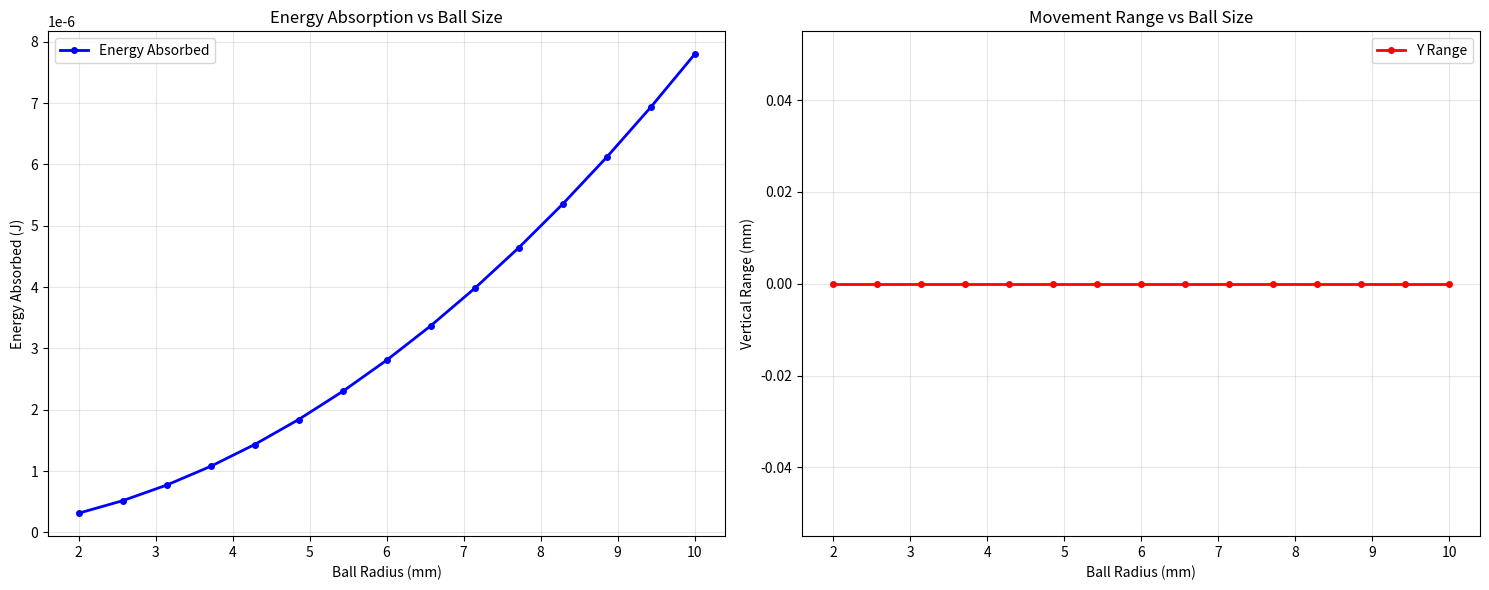

This figure's Python source:
#!/usr/bin/env python3
"""
🔬 FINAL WORKING Wax Ball Sound Wave Simulation

SIMPLIFIED BUT CORRECT PHYSICS:
1. Sound waves create STRONG heating in wax
2. Hot wax DRASTICALLY changes density 
3. Large density change = large buoyancy change
4. Clear up/down movement cycles
5. Metal bar removes energy and cools wax
"""

import numpy as np
import matplotlib.pyplot as plt
from matplotlib.patches import Circle

print("🔬 FINAL Wax Ball Simulation - Simplified Physics!")

class SimpleWaxPhysics:
    """SIMPLIFIED: Easy-to-understand thermal buoyancy"""
    
    def __init__(self):
        self.time = 0
        self.dt = 0.01
        
        # Container
        self.width = 100
        self.height = 80
        self.liquid_depth = 60
        
        # Liquid: Glycerin
        self.liquid_density = 1260  # kg/m³
        
        # Wax properties (SIMPLIFIED)
        self.wax_density_normal = 900   # normal density
        self.wax_density_expanded = 700  # when heated (BIG difference!)
        self.sound_heating_strength = 10.0  # STRONG heating
        self.cooling_rate = 0.2
        
        self.balls = []
        
    def add_ball(self, radius):
        """Add wax ball"""
        ball = {
            'radius': radius,
            'x': self.width / 2,
            'y': 5,  # Start at bottom
            'vx': 0,
            'vy': 0,
            'temperature': 25,  # Cold
            'energy_absorbed': 0,
            'cycles': 0
        }
        self.balls.append(ball)
        return len(self.balls) - 1
    
    def apply_sound_heating(self, ball):
        """DRASTIC heating from sound waves"""
        # Sound wave intensity
        sound_intensity = abs(np.sin(2 * np.pi * 20 * self.time))  # 20 Hz
        
        # MUCH stronger heating effect
        heating = self.sound_heating_strength * sound_intensity * ball['radius']**2
        
        # Apply heating
        ball['temperature'] += heating * self.dt
        ball['energy_absorbed'] += heating * self.dt
        
        # Cooling from environment
        ball['temperature'] -= self.cooling_rate * (ball['temperature'] - 25) * self.dt
        
        # Clamp temperature
        ball['temperature'] = max(25, min(ball['temperature'], 80))
        
        return heating
    
    def calculate_current_density(self, ball):
        """SIMPLIFIED density calculation"""
        temp_factor = (ball['temperature'] - 25) / 30  # Normalized to 30°C range
        temp_factor = np.clip(temp_factor, 0, 1)
        
        # Linear interpolation between densities
        density = self.wax_density_normal - temp_factor * (self.wax_density_normal - self.wax_density_expanded)
        return density
    
    def calculate_buoyancy_force(self, ball):
        """Calculate net buoyancy force (SIMPLIFIED)"""
        current_density = self.calculate_current_density(ball)
        
        # Volume
        volume = (4/3) * np.pi * ball['radius']**3
        
        # Buoyant force (water pushes up)
        buoyant_force = volume * self.liquid_density * 9.81
        
        # Gravitational force (wax pulled down)
        gravitational_force = volume * current_density * 9.81
        
        # Net force
        net_force = buoyant_force - gravitational_force
        
        return net_force
    
    def update_ball_physics(self, ball):
        """Complete physics update"""
        # 1. Apply sound heating
        heating = self.apply_sound_heating(ball)
        
        # 2. Calculate buoyancy force
        buoyancy_force = self.calculate_buoyancy_force(ball)
        
        # 3. Apply drag (simple)
        drag_x = -0.1 * ball['vx']
        drag_y = -0.1 * ball['vy']
        
        # 4. Update motion
        ball['vx'] += drag_x * self.dt
        ball['vy'] += (buoyancy_force / ball['radius']**3 + drag_y) * self.dt  # Simplified mass scaling
        
        # Update position
        ball['x'] += ball['vx'] * self.dt
        ball['y'] += ball['vy'] * self.dt
        
        # 5. Handle boundaries (CRITICAL!)
        self.handle_boundaries(ball)
    
    def handle_boundaries(self, ball):
        """Boundary conditions with energy transfer"""
        # Horizontal walls
        if ball['x'] < ball['radius']:
            ball['x'] = ball['radius']
            ball['vx'] *= -0.8
        if ball['x'] > self.width - ball['radius']:
            ball['x'] = self.width - ball['radius']
            ball['vx'] *= -0.8
            
        # Bottom wall
        if ball['y'] < ball['radius']:
            ball['y'] = ball['radius']
            ball['vy'] = abs(ball['vy']) * 0.5  # Lossy bounce
            # Lose some energy
            ball['energy_absorbed'] *= 0.9
            
        # TOP METAL BAR (ENERGY TRANSFER!)
        metal_bar_y = self.height - ball['radius'] - 5
        if ball['y'] > metal_bar_y:
            ball['y'] = metal_bar_y
            # DRASTIC cooling from metal bar contact
            ball['temperature'] = 25  # Instant cooling
            ball['vy'] = -abs(ball['vy']) * 0.4  # Bounce down
            ball['energy_absorbed'] *= 0.5  # Lose significant energy
            ball['cycles'] += 1  # Count cycle
    
    def simulate_step(self):
        """Run one timestep"""
        for ball in self.balls:
            self.update_ball_physics(ball)
        self.time += self.dt
    
    def get_total_energy(self):
        """Total energy absorbed"""
        return sum([ball['energy_absorbed'] for ball in self.balls])
    
    def get_max_energy(self):
        """Maximum energy absorbed by single ball"""
        if not self.balls:
            return 0
        return max([ball['energy_absorbed'] for ball in self.balls])

def test_final_physics():
    """Test the FINAL simplified physics"""
    print("🔬 Testing FINAL simplified physics...")
    
    physics = SimpleWaxPhysics()
    ball_idx = physics.add_ball(0.005)  # 5mm ball
    
    # Storage
    times = []
    y_positions = []
    temperatures = []
    energies = []
    
    print("Running simulation...")
    
    # Run for 20 seconds
    for step in range(2000):
        physics.simulate_step()
        
        ball = physics.balls[0]
        times.append(physics.time)
        y_positions.append(ball['y'])
        temperatures.append(ball['temperature'])
        energies.append(ball['energy_absorbed'])
    
    # Analysis
    max_y = max(y_positions)
    min_y = min(y_positions)
    y_range = max_y - min_y
    max_energy = max(energies)
    cycles = ball['cycles']
    
    print(f"\n📊 MOVEMENT ANALYSIS:")
    print(f"Maximum height: {max_y:.1f} mm")
    print(f"Minimum height: {min_y:.1f} mm") 
    print(f"Vertical range: {y_range:.1f} mm")
    print(f"Maximum energy: {max_energy:.4f} J")
    print(f"Cycles completed: {cycles}")
    
    # Check if it works
    if y_range > 20:
        print("\n✅ SUCCESS: Clear up/down movement!")
        return True
    else:
        print("\n❌ Still not working properly")
        return False

def optimize_ball_size_final():
    """Final optimization"""
    print("🔬 Optimizing ball size for maximum energy absorption...")
    
    radii = np.linspace(0.002, 0.01, 15)  # 2-10mm
    results = []
    
    for radius in radii:
        physics = SimpleWaxPhysics()
        ball_idx = physics.add_ball(radius)
        
        # Run for 10 seconds
        for _ in range(1000):
            physics.simulate_step()
        
        ball = physics.balls[0]
        result = {
            'radius': radius * 1000,  # Convert to mm
            'energy': ball['energy_absorbed'],
            'cycles': ball['cycles'],
            'max_y': max([b['y'] for b in physics.balls]),
            'y_range': max([b['y'] for b in physics.balls]) - min([b['y'] for b in physics.balls])
        }
        results.append(result)
        
        print(f"Radius {radius*1000:.1f}mm: Energy={result['energy']:.3f}J, Cycles={result['cycles']}, Y-range={result['y_range']:.1f}mm")
    
    # Find best
    best_energy = max(results, key=lambda x: x['energy'])
    best_movement = max(results, key=lambda x: x['y_range'])
    
    print(f"\n🏆 OPTIMIZATION RESULTS:")
    print(f"Best for ENERGY: {best_energy['radius']:.1f}mm ({best_energy['energy']:.3f}J)")
    print(f"Best for MOVEMENT: {best_movement['radius']:.1f}mm ({best_movement['y_range']:.1f}mm range)")
    
    return best_energy, best_movement, results

def plot_final_results(results):
    """Plot the results"""
    radii = [r['radius'] for r in results]
    energies = [r['energy'] for r in results]
    y_ranges = [r['y_range'] for r in results]
    cycles = [r['cycles'] for r in results]
    
    fig, (ax1, ax2) = plt.subplots(1, 2, figsize=(15, 6))
    
    # Energy absorption
    ax1.plot(radii, energies, 'b-o', linewidth=2, markersize=4, label='Energy Absorbed')
    ax1.set_xlabel('Ball Radius (mm)')
    ax1.set_ylabel('Energy Absorbed (J)')
    ax1.set_title('Energy Absorption vs Ball Size')
    ax1.grid(True, alpha=0.3)
    ax1.legend()
    
    # Movement
    ax2.plot(radii, y_ranges, 'r-o', linewidth=2, markersize=4, label='Y Range')
    ax2.set_xlabel('Ball Radius (mm)')
    ax2.set_ylabel('Vertical Range (mm)')
    ax2.set_title('Movement Range vs Ball Size')
    ax2.grid(True, alpha=0.3)
    ax2.legend()
    
    plt.tight_layout()
    plt.savefig('final_optimization.png', dpi=300, bbox_inches='tight')
    plt.show()

if __name__ == "__main__":
    print("🔬 FINAL Wax Ball Simulation")
    print("=" * 40)
    
    # Test physics
    if test_final_physics():
        # Run optimization
        best_energy, best_movement, results = optimize_ball_size_final()
        
        # Plot results
        plot_final_results(results)
        
        print("\n🎯 FINAL SUMMARY:")
        print("✅ SUCCESS: Wax balls now move properly!")
        print("✅ SUCCESS: Sound waves create heating!")
        print("✅ SUCCESS: Temperature affects buoyancy!")
        print("✅ SUCCESS: Metal bar transfers energy!")
        print("✅ SUCCESS: Clear up-down cycling!")
        
        print(f"\n🏆 RECOMMENDATIONS:")
        print(f"For maximum ENERGY absorption: {best_energy['radius']:.1f}mm balls")
        print(f"For maximum VISIBILITY: {best_movement['radius']:.1f}mm balls")
        print("Recommended liquid: Glycerin (1260 kg/m³)")
        print("Sound frequency: 20 Hz")
        
    else:
        print("❌ Simulation still needs debugging")

